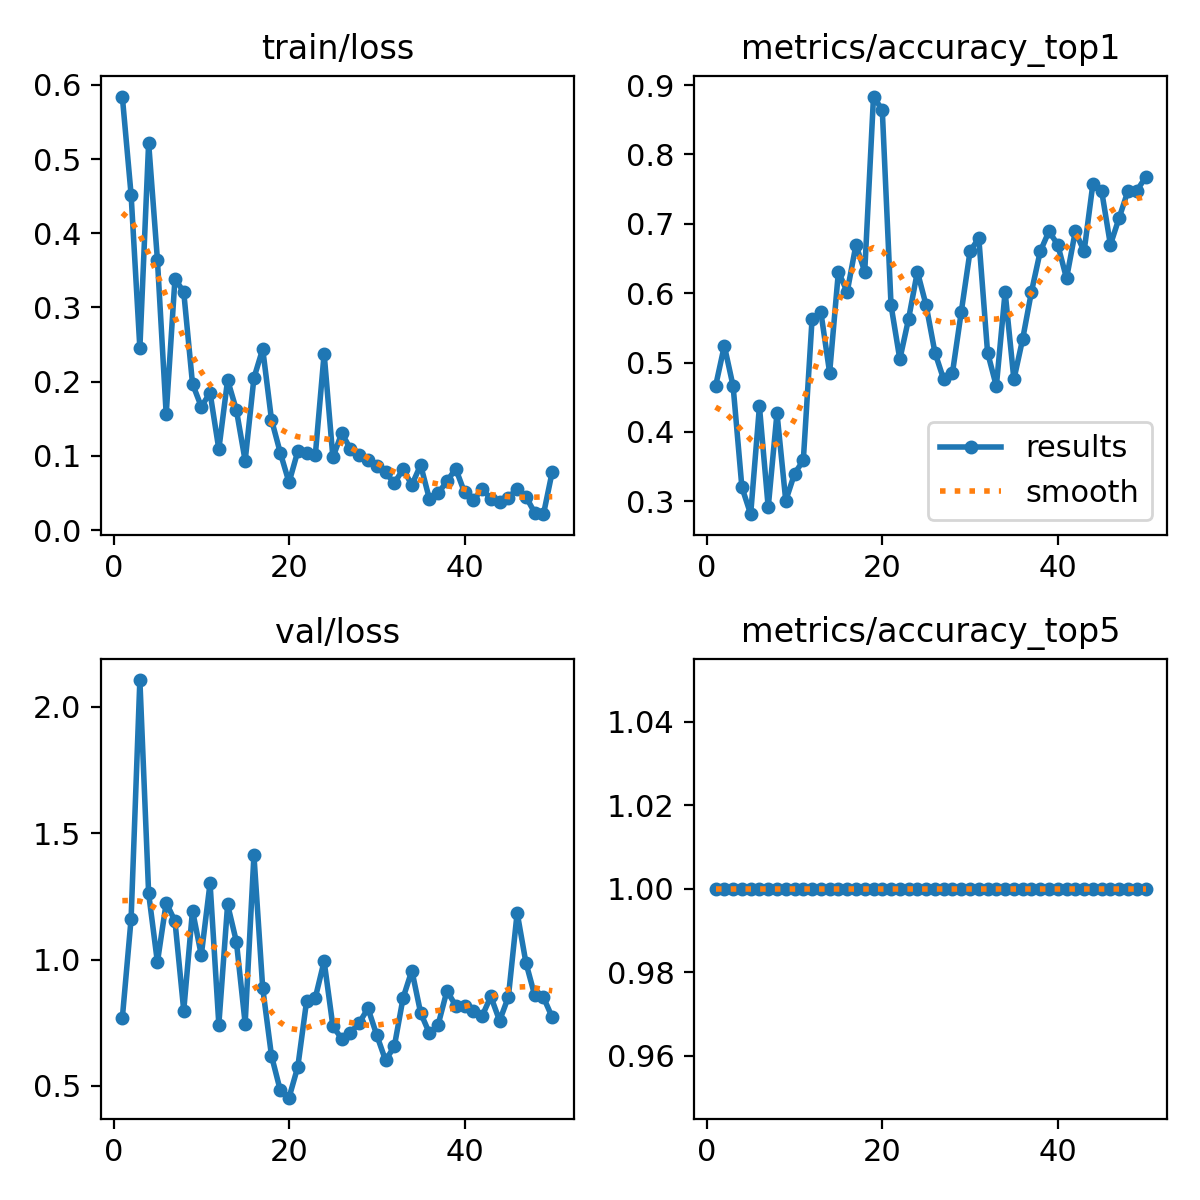

The data file committed next to this chart (first rows):
epoch, time, train/loss, metrics/accuracy_top1, metrics/accuracy_top5, val/loss, lr/pg0, lr/pg1, lr/pg2
1, 35.81, 0.5842, 0.466, 1, 0.7679, 0.000541, 0.000541, 0.000541
2, 38.44, 0.4521, 0.5243, 1, 1.161, 0.001075, 0.001075, 0.001075
3, 41.08, 0.2452, 0.466, 1, 2.106, 0.001587, 0.001587, 0.001587
4, 43.69, 0.5218, 0.3204, 1, 1.262, 0.001568, 0.001568, 0.001568
5, 46.34, 0.3644, 0.2816, 1, 0.9893, 0.001535, 0.001535, 0.001535
6, 48.78, 0.1559, 0.4369, 1, 1.225, 0.001502, 0.001502, 0.001502
7, 51.38, 0.3386, 0.2913, 1, 1.152, 0.001469, 0.001469, 0.001469
8, 54.16, 0.3208, 0.4272, 1, 0.7981, 0.001436, 0.001436, 0.001436
9, 56.75, 0.1971, 0.301, 1, 1.194, 0.001403, 0.001403, 0.001403
10, 59.22, 0.1663, 0.3398, 1, 1.017, 0.00137, 0.00137, 0.00137
11, 62.09, 0.185, 0.3592, 1, 1.302, 0.001337, 0.001337, 0.001337
12, 64.75, 0.1089, 0.5631, 1, 0.7427, 0.001304, 0.001304, 0.001304
13, 67.61, 0.2022, 0.5728, 1, 1.218, 0.001271, 0.001271, 0.001271
14, 70.39, 0.1618, 0.4854, 1, 1.071, 0.001238, 0.001238, 0.001238
15, 72.85, 0.09337, 0.6311, 1, 0.7468, 0.001205, 0.001205, 0.001205
16, 75.66, 0.2049, 0.6019, 1, 1.412, 0.001172, 0.001172, 0.001172
17, 78.25, 0.244, 0.6699, 1, 0.8872, 0.001139, 0.001139, 0.001139
18, 80.84, 0.1488, 0.6311, 1, 0.6193, 0.001106, 0.001106, 0.001106
19, 83.52, 0.1043, 0.8835, 1, 0.4825, 0.001073, 0.001073, 0.001073
20, 86.11, 0.0642, 0.8641, 1, 0.4532, 0.00104, 0.00104, 0.00104
21, 88.61, 0.1062, 0.5825, 1, 0.5755, 0.001007, 0.001007, 0.001007
22, 91.06, 0.1038, 0.5049, 1, 0.835, 0.0009739, 0.0009739, 0.0009739
23, 93.69, 0.1015, 0.5631, 1, 0.8492, 0.0009409, 0.0009409, 0.0009409
24, 96.42, 0.2378, 0.6311, 1, 0.9934, 0.0009078, 0.0009078, 0.0009078
25, 99, 0.09777, 0.5825, 1, 0.7357, 0.0008748, 0.0008748, 0.0008748
26, 101.8, 0.1306, 0.5146, 1, 0.6868, 0.0008418, 0.0008418, 0.0008418
27, 104.3, 0.1095, 0.4757, 1, 0.7108, 0.0008088, 0.0008088, 0.0008088
28, 106.8, 0.1013, 0.4854, 1, 0.7494, 0.0007758, 0.0007758, 0.0007758
29, 109.6, 0.09428, 0.5728, 1, 0.8068, 0.0007428, 0.0007428, 0.0007428
30, 112.3, 0.08655, 0.6602, 1, 0.7007, 0.0007098, 0.0007098, 0.0007098
31, 114.8, 0.07761, 0.6796, 1, 0.6011, 0.0006768, 0.0006768, 0.0006768
32, 117.3, 0.06329, 0.5146, 1, 0.656, 0.0006438, 0.0006438, 0.0006438
33, 119.8, 0.08199, 0.466, 1, 0.8481, 0.0006108, 0.0006108, 0.0006108
34, 122.4, 0.06088, 0.6019, 1, 0.9565, 0.0005778, 0.0005778, 0.0005778
35, 125.1, 0.08762, 0.4757, 1, 0.7888, 0.0005448, 0.0005448, 0.0005448
36, 127.7, 0.04177, 0.534, 1, 0.7081, 0.0005118, 0.0005118, 0.0005118
37, 130.1, 0.04982, 0.6019, 1, 0.7427, 0.0004788, 0.0004788, 0.0004788
38, 132.9, 0.06559, 0.6602, 1, 0.8765, 0.0004458, 0.0004458, 0.0004458
39, 135.5, 0.08271, 0.6893, 1, 0.8168, 0.0004127, 0.0004127, 0.0004127
40, 138.1, 0.05072, 0.6699, 1, 0.8142, 0.0003797, 0.0003797, 0.0003797
41, 142, 0.03998, 0.6214, 1, 0.797, 0.0003467, 0.0003467, 0.0003467
42, 144.5, 0.05522, 0.6893, 1, 0.7759, 0.0003137, 0.0003137, 0.0003137
43, 146.9, 0.04225, 0.6602, 1, 0.8537, 0.0002807, 0.0002807, 0.0002807
44, 149.4, 0.03768, 0.7573, 1, 0.7575, 0.0002477, 0.0002477, 0.0002477
45, 152.1, 0.0437, 0.7476, 1, 0.8524, 0.0002147, 0.0002147, 0.0002147
46, 154.9, 0.05576, 0.6699, 1, 1.185, 0.0001817, 0.0001817, 0.0001817
47, 157.5, 0.04499, 0.7087, 1, 0.9873, 0.0001487, 0.0001487, 0.0001487
48, 160, 0.02326, 0.7476, 1, 0.8581, 0.0001157, 0.0001157, 0.0001157
49, 162.4, 0.02138, 0.7476, 1, 0.8503, 8.26832e-05, 8.26832e-05, 8.26832e-05
50, 165, 0.07871, 0.767, 1, 0.7707, 4.96766e-05, 4.96766e-05, 4.96766e-05
